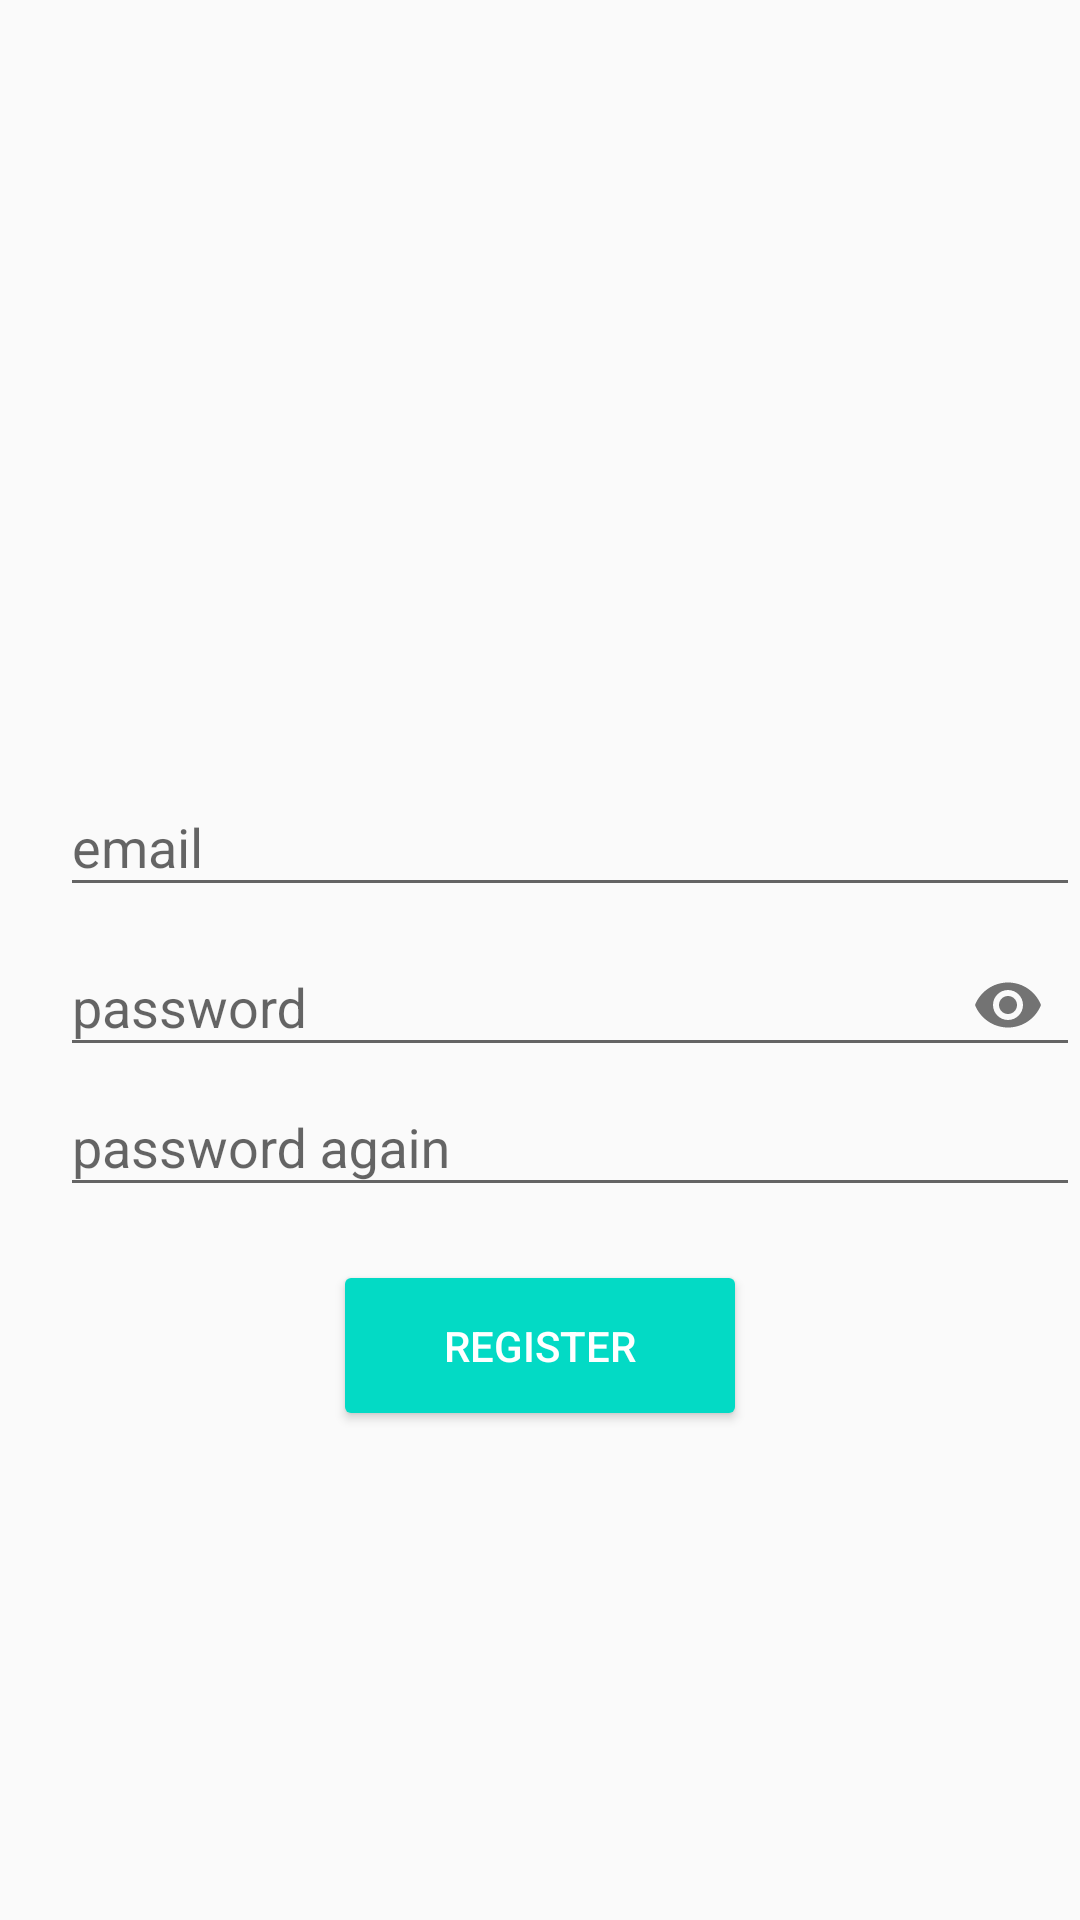

Write the Android layout XML for this screen, with the resource values it uses.
<!-- AndroidManifest.xml: application theme AppTheme -->
<!-- res/layout/activity_register.xml -->
<?xml version="1.0" encoding="utf-8"?>
<RelativeLayout xmlns:android="http://schemas.android.com/apk/res/android"
    xmlns:app="http://schemas.android.com/apk/res-auto"
    xmlns:tools="http://schemas.android.com/tools"
    android:layout_width="match_parent"
    android:layout_height="match_parent"
    tools:context=".RegisterActivity">

    <android.support.design.widget.TextInputLayout
        android:id="@+id/editTextEmail"
        android:layout_width="364dp"
        android:layout_height="69dp"
        android:layout_marginStart="20dp"
        android:layout_marginTop="250dp">

        <android.support.design.widget.TextInputEditText
            android:id="@+id/etEmail"
            android:layout_width="match_parent"
            android:layout_height="wrap_content"
            android:hint="@string/email"
            android:inputType="textEmailAddress"
           />
    </android.support.design.widget.TextInputLayout>

    <android.support.design.widget.TextInputLayout
        android:id="@+id/etPasswordLayout"
        android:layout_width="364dp"
        android:layout_height="69dp"
        android:layout_marginStart="20dp"
        android:layout_marginTop="300dp"
        app:passwordToggleEnabled="true">

        <android.support.design.widget.TextInputEditText
            android:id="@+id/etPassword"
            android:layout_width="match_parent"
            android:layout_height="wrap_content"
            android:hint="@string/password"
            android:inputType="textPassword"
            />
    </android.support.design.widget.TextInputLayout>

    <android.support.design.widget.TextInputLayout
        android:id="@+id/etPasswordLayout2"
        android:layout_width="364dp"
        android:layout_height="69dp"
        android:layout_marginStart="20dp"
        android:layout_marginTop="350dp"
        >

        <android.support.design.widget.TextInputEditText
            android:id="@+id/etPassword2"
            android:layout_width="match_parent"
            android:layout_height="wrap_content"
            android:hint="@string/password_again"
            android:inputType="textPassword"
             />


    </android.support.design.widget.TextInputLayout>


    <Button
        android:id="@+id/buttonRegister"
        style="@style/Widget.AppCompat.Button.Colored"
        android:layout_width="138dp"
        android:layout_height="57dp"
        android:layout_marginTop="420dp"
        android:layout_centerHorizontal="true"
        android:text="@string/register"
        />


</RelativeLayout>
<!-- resources referenced by this layout -->
<resources>
  <string name="email">email</string>
  <string name="password">password</string>
  <string name="password_again">password again</string>
  <string name="register">Register</string>
  <style name="AppTheme" parent="Theme.AppCompat.Light.DarkActionBar">
          
          <item name="colorPrimary">@color/colorPrimary</item>
          <item name="colorPrimaryDark">@color/colorPrimaryDark</item>
          <item name="colorAccent">@color/colorAccent</item>
          <item name="android:windowAnimationStyle">@style/CustomActivityAnimation</item>
      </style>
  <style name="CustomActivityAnimation" parent="@android:style/Animation.Activity">
          <item name="android:activityOpenEnterAnimation">@anim/slide_in_right</item>
          <item name="android:activityOpenExitAnimation">@anim/slide_out_left</item>
          <item name="android:activityCloseEnterAnimation">@anim/slide_in_left</item>
          <item name="android:activityCloseExitAnimation">@anim/slide_out_right</item>
      </style>
  <!-- not gathered from this repository: default colours our renderer supplied (Android Studio template values) -->
  <color name="colorPrimary">#FF6200EE</color>
  <color name="colorPrimaryDark">#FF3700B3</color>
  <color name="colorAccent">#FF03DAC5</color>
</resources>
